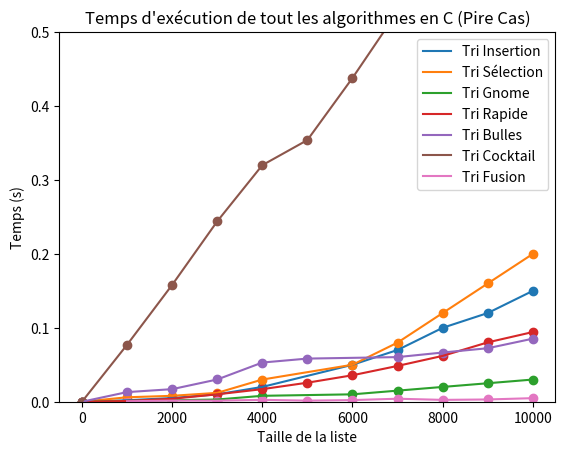

Recreate this plot in Python.
import pandas as pd
import matplotlib.pyplot as plt



# Cas moyen
tri_insertion = pd.DataFrame({
    "Taille(N)": [0, 1000, 2000, 3000, 4000, 6000, 7000, 8000, 9000, 10000],
    "Temps (s)": [0, 0.002, 0.005, 0.01, 0.02, 0.05, 0.07, 0.1, 0.12, 0.15]
})

tri_par_sélection = pd.DataFrame({
    "Taille(N)": [0, 1000, 2000, 3000, 4000, 6000, 7000, 8000, 9000, 10000],
    "Temps (s)": [0, 0.006, 0.008, 0.012, 0.03, 0.05, 0.08, 0.12, 0.16, 0.2]
})

tri_gnome = pd.DataFrame({
    "Taille(N)": [0, 1000, 2000, 3000, 4000, 6000, 7000, 8000, 9000, 10000],
    "Temps (s)": [0, 0.001, 0.002, 0.003, 0.008, 0.01, 0.015, 0.02, 0.025, 0.03]
})

tri_rapide = pd.DataFrame({
    "Taille(N)": [0, 1000, 2000, 3000, 4000, 5000, 6000, 7000, 8000, 9000, 10000],
    "Temps (s)": [0.0,0.001,0.004,0.01,0.017,0.02574,0.035808,0.04844,0.06202,0.0803,0.09427]
})

tri_bulles = pd.DataFrame({
    "Taille(N)": [0, 1000, 2000, 3000, 4000, 5000, 7000, 8000, 9000, 10000],
    "Temps (s)": [0, 0.01300,  0.0170, 0.03009,0.0530,0.05836, 0.06036, 0.06656,0.072370,0.08531]
})

Tri_Cocktail = pd.DataFrame({
    "Taille(N)": [0, 1000, 2000, 3000, 4000, 5000, 6000, 7000, 8000, 9000, 10000],
    "Temps (s)": [0.000000, 0.077000 ,0.158000, 0.244000, 0.320000, 0.354000, 0.438000, 0.528000, 0.585000, 0.629000, 0.649000]
})

tri_fusion = pd.DataFrame({
    "Taille(N)":[1000,2000,3000,4000,5000,6000,7000,8000,9000,10000],
    "Temps (s)": [0.000604,0.001530,0.001419,0.002541,0.001456,0.002208,0.004056,0.002490,0.003042,0.004821]
}) 







#affichage
axes = plt.gca()
axes.plot(tri_insertion["Taille(N)"], tri_insertion["Temps (s)"], label="Tri Insertion")
plt.scatter(tri_insertion["Taille(N)"], tri_insertion["Temps (s)"])
axes.plot(tri_par_sélection["Taille(N)"], tri_par_sélection["Temps (s)"], label="Tri Sélection")
plt.scatter(tri_par_sélection["Taille(N)"], tri_par_sélection["Temps (s)"])
axes.plot(tri_gnome["Taille(N)"], tri_gnome["Temps (s)"], label="Tri Gnome")
plt.scatter(tri_gnome["Taille(N)"], tri_gnome["Temps (s)"])
axes.plot(tri_rapide["Taille(N)"], tri_rapide["Temps (s)"], label="Tri Rapide")
plt.scatter(tri_rapide["Taille(N)"], tri_rapide["Temps (s)"])
axes.plot(tri_bulles["Taille(N)"], tri_bulles["Temps (s)"], label="Tri Bulles")
plt.scatter(tri_bulles["Taille(N)"], tri_bulles["Temps (s)"])
axes.plot(Tri_Cocktail["Taille(N)"], Tri_Cocktail["Temps (s)"], label="Tri Cocktail")
plt.scatter(Tri_Cocktail["Taille(N)"], Tri_Cocktail["Temps (s)"])
axes.plot(tri_fusion["Taille(N)"],tri_fusion["Temps (s)"], label="Tri Fusion")
plt.scatter(tri_fusion["Taille(N)"], tri_fusion["Temps (s)"])

# Titre et étiquettes
plt.title("Temps d'exécution de tout les algorithmes en C (Pire Cas)")
plt.xlabel("Taille de la liste")
plt.ylabel("Temps (s)")

#Légende                                                                                                         
plt.legend()

#Limiter les axes y
axes.set_ylim([0,0.5])
# Afficher le graphique
plt.show() 

